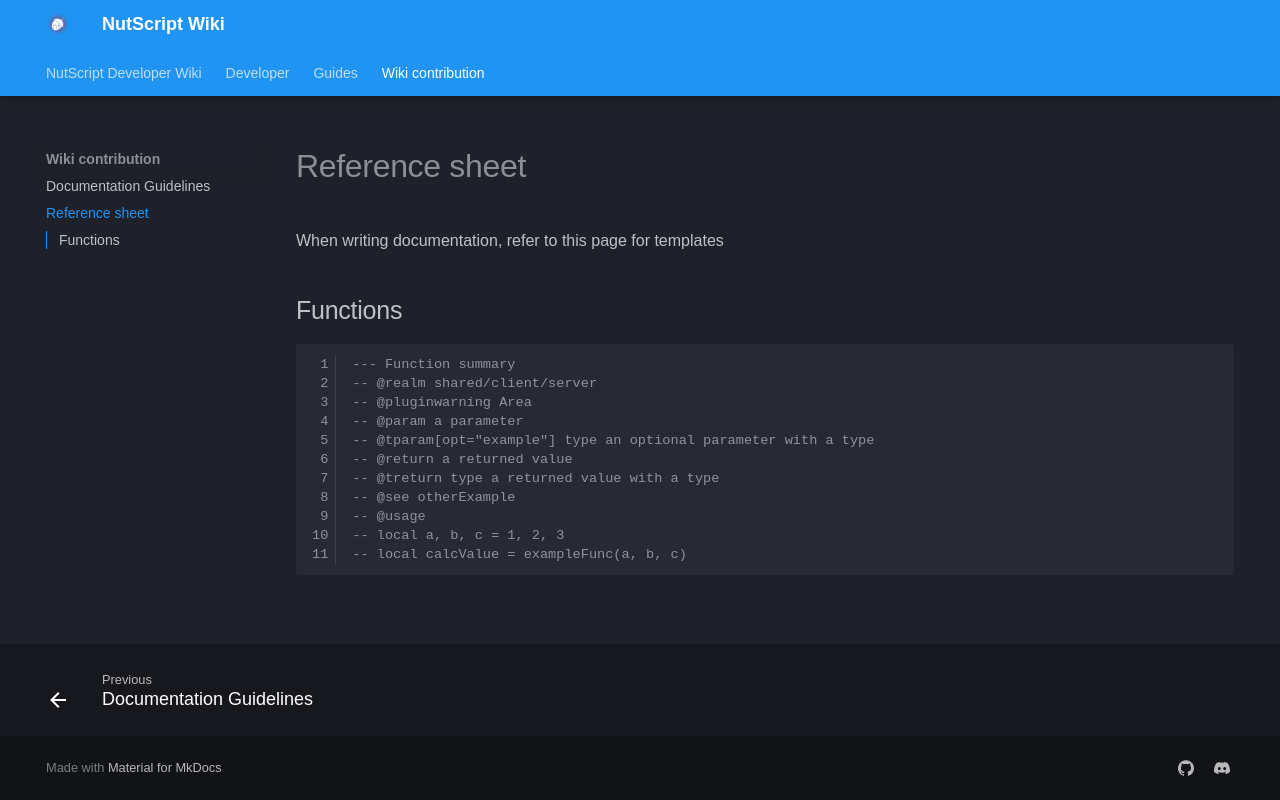

repository: NutScript/NutScript-Wiki · page: wiki_contribution/reference_sheet/index.html · generator: mkdocs

# Reference sheet

When writing documentation, refer to this page for templates

## Functions

```lua linenums="1"
--- Function summary
-- @realm shared/client/server
-- @pluginwarning Area
-- @param a parameter
-- @tparam[opt="example"] type an optional parameter with a type
-- @return a returned value
-- @treturn type a returned value with a type
-- @see otherExample
-- @usage
-- local a, b, c = 1, 2, 3
-- local calcValue = exampleFunc(a, b, c)
```
